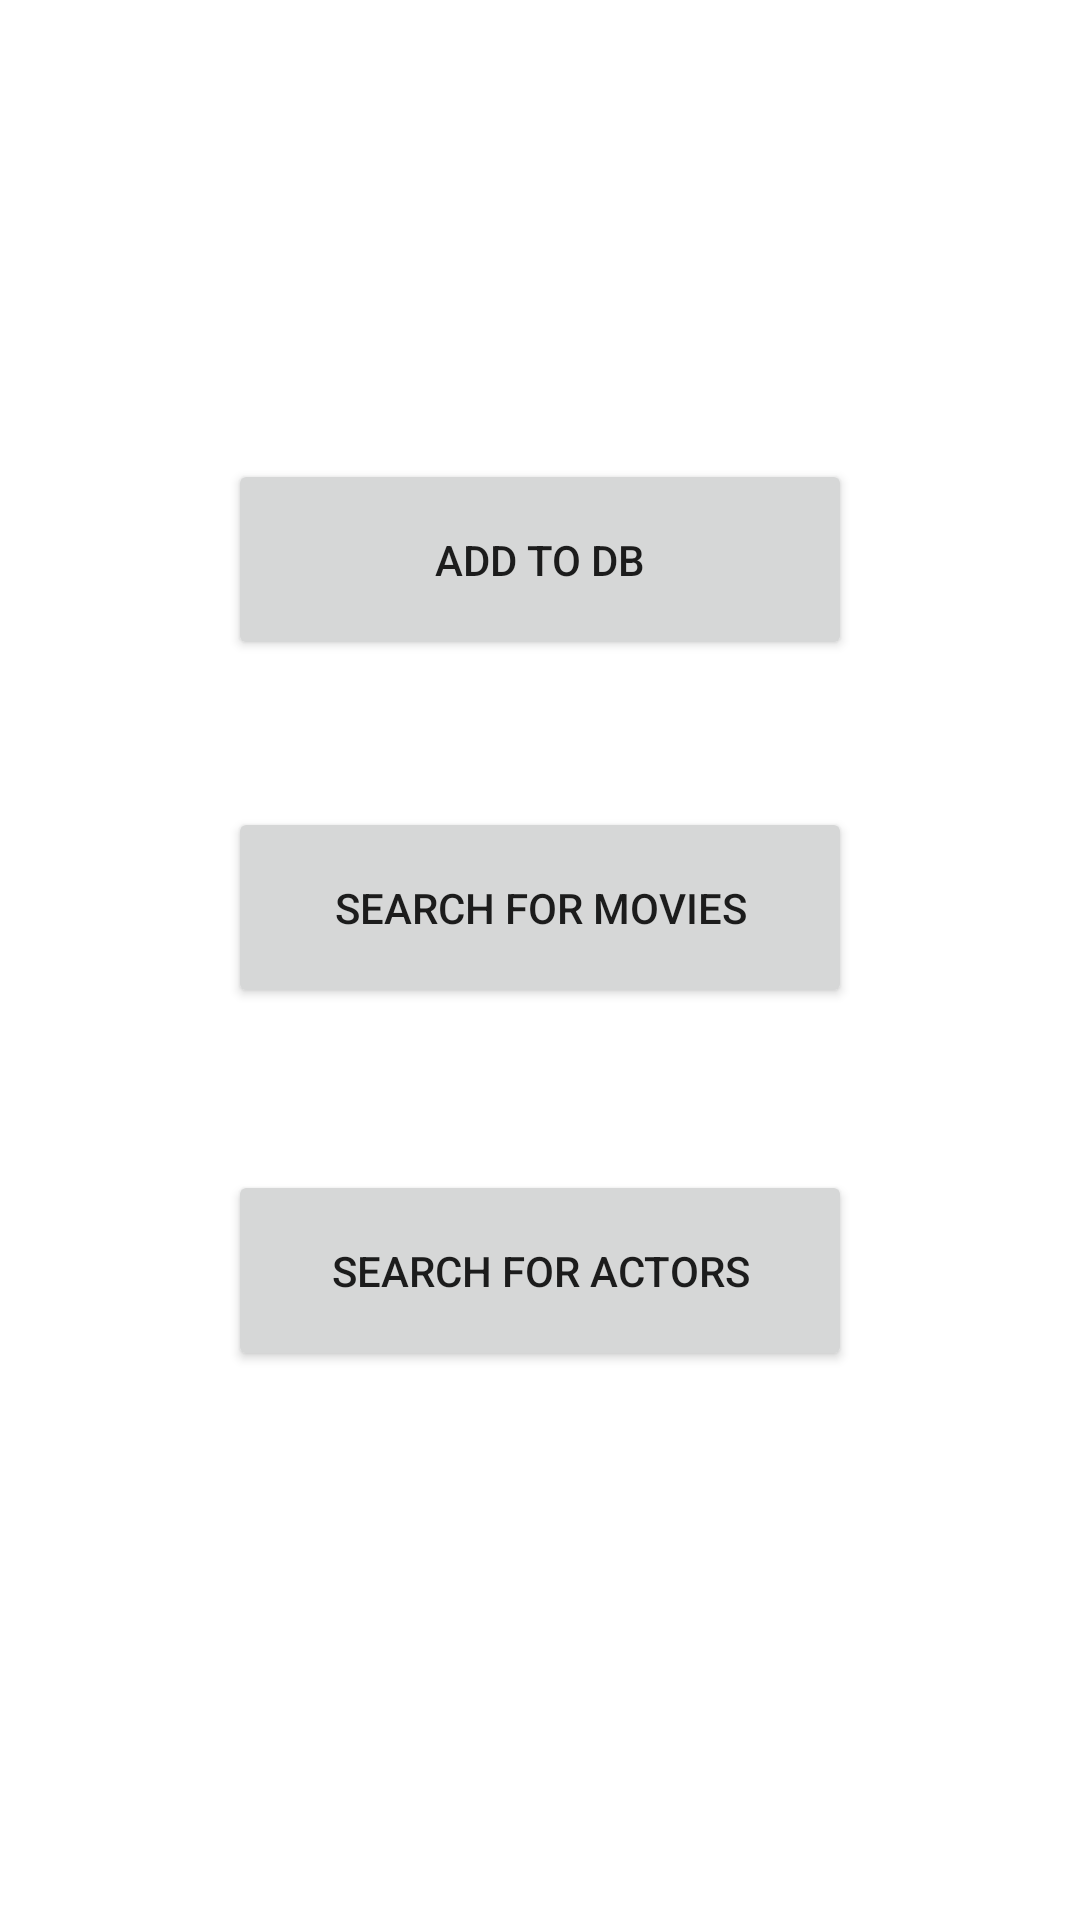

Write the Android layout XML for this screen, with the resource values it uses.
<!-- AndroidManifest.xml: application theme Theme.MobileCoursework2 -->
<!-- res/layout/activity_main.xml -->
<?xml version="1.0" encoding="utf-8"?>
<androidx.constraintlayout.widget.ConstraintLayout xmlns:android="http://schemas.android.com/apk/res/android"
    xmlns:app="http://schemas.android.com/apk/res-auto"
    xmlns:tools="http://schemas.android.com/tools"
    android:layout_width="match_parent"
    android:layout_height="match_parent"
    tools:context=".MainActivity">

    <Button
        android:id="@+id/addToDBBt"
        android:layout_width="208dp"
        android:layout_height="67dp"
        android:layout_marginTop="218dp"
        android:layout_marginBottom="49dp"
        android:text="@string/add_to_db"
        app:layout_constraintBottom_toTopOf="@+id/searchMoviesBt"
        app:layout_constraintEnd_toEndOf="parent"
        app:layout_constraintStart_toStartOf="parent"
        app:layout_constraintTop_toTopOf="parent" />

    <Button
        android:id="@+id/searchMoviesBt"
        android:layout_width="208dp"
        android:layout_height="67dp"
        android:layout_marginBottom="54dp"
        android:text="@string/search_for_movies"
        app:layout_constraintBottom_toTopOf="@+id/searchActorsBt"
        app:layout_constraintEnd_toEndOf="parent"
        app:layout_constraintStart_toStartOf="parent"
        app:layout_constraintTop_toBottomOf="@+id/addToDBBt" />

    <Button
        android:id="@+id/searchActorsBt"
        android:layout_width="208dp"
        android:layout_height="67dp"
        android:layout_marginBottom="248dp"
        android:text="@string/search_for_actors"
        app:layout_constraintBottom_toBottomOf="parent"
        app:layout_constraintEnd_toEndOf="parent"
        app:layout_constraintStart_toStartOf="parent"
        app:layout_constraintTop_toBottomOf="@+id/searchMoviesBt" />
</androidx.constraintlayout.widget.ConstraintLayout>
<!-- resources referenced by this layout -->
<resources>
  <string name="add_to_db">Add to DB</string>
  <string name="search_for_actors">Search for actors</string>
  <string name="search_for_movies">Search for movies</string>
  <style name="Theme.MobileCoursework2" parent="Theme.MaterialComponents.DayNight.DarkActionBar">
          
          <item name="colorPrimary">@color/purple_500</item>
          <item name="colorPrimaryVariant">@color/purple_700</item>
          <item name="colorOnPrimary">@color/white</item>
          
          <item name="colorSecondary">@color/teal_200</item>
          <item name="colorSecondaryVariant">@color/teal_700</item>
          <item name="colorOnSecondary">@color/black</item>
          
          <item name="android:statusBarColor" tools:targetApi="l">?attr/colorPrimaryVariant</item>
          
      </style>
  <!-- not gathered from this repository: default colours our renderer supplied (Android Studio template values) -->
  <color name="purple_500">#FF6200EE</color>
  <color name="purple_700">#FF3700B3</color>
  <color name="teal_200">#FF03DAC5</color>
  <color name="teal_700">#FF018786</color>
  <color name="black">#FF000000</color>
  <color name="white">#FFFFFFFF</color>
</resources>
